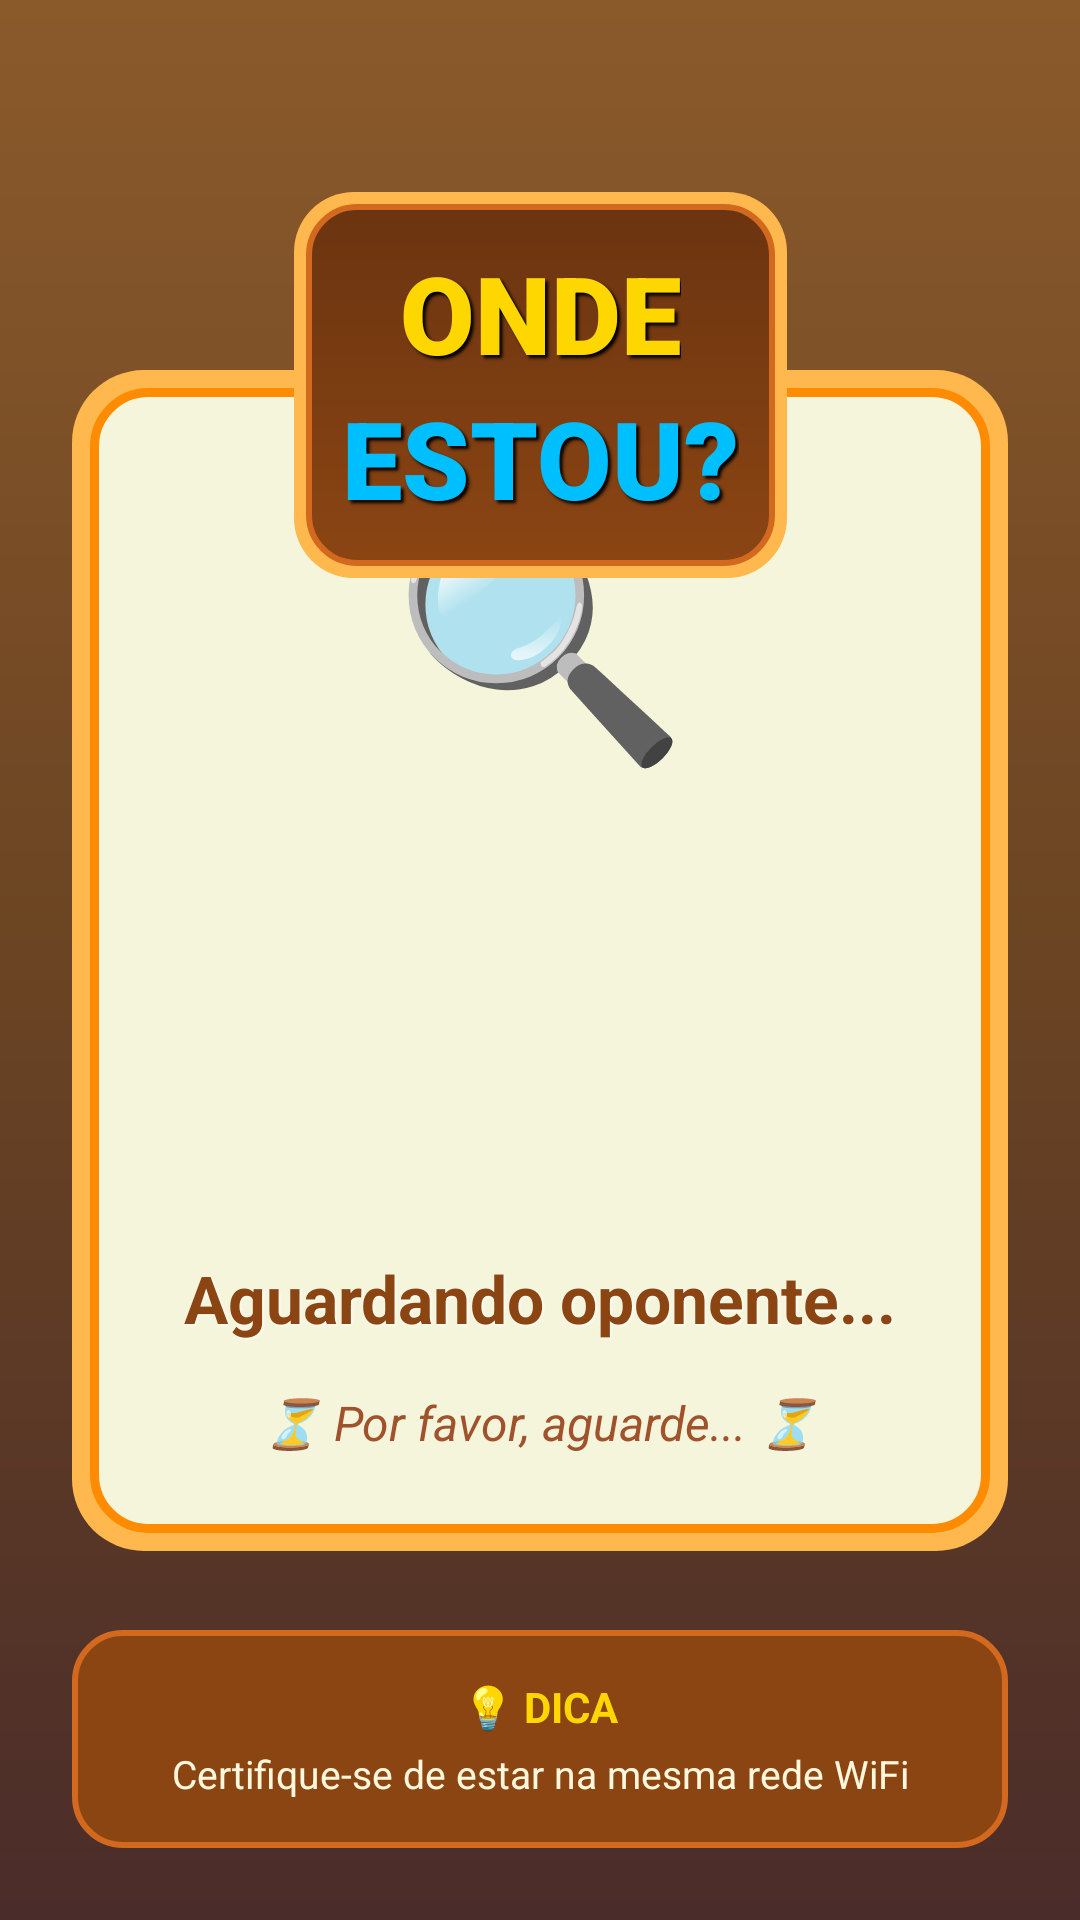

Android layout source for this screen:
<!-- AndroidManifest.xml: application theme Theme.WhereAmI -->
<!-- res/layout/activity_waiting.xml -->
<?xml version="1.0" encoding="utf-8"?>
<androidx.constraintlayout.widget.ConstraintLayout xmlns:android="http://schemas.android.com/apk/res/android"
    xmlns:app="http://schemas.android.com/apk/res-auto"
    android:layout_width="match_parent"
    android:layout_height="match_parent"
    android:background="@drawable/bg_gradient"
    android:padding="24dp">

    
    <LinearLayout
        android:id="@+id/logoLayout"
        android:layout_width="wrap_content"
        android:layout_height="wrap_content"
        android:background="@drawable/logo_bg"
        android:orientation="vertical"
        android:padding="16dp"
        android:elevation="12dp"
        app:layout_constraintTop_toTopOf="parent"
        app:layout_constraintStart_toStartOf="parent"
        app:layout_constraintEnd_toEndOf="parent"
        android:layout_marginTop="40dp">

        <TextView
            android:layout_width="wrap_content"
            android:layout_height="wrap_content"
            android:text="ONDE"
            android:textSize="36sp"
            android:textStyle="bold"
            android:textColor="#FFD700"
            android:shadowColor="#000000"
            android:shadowDx="3"
            android:shadowDy="3"
            android:shadowRadius="2"
            android:fontFamily="sans-serif-black"
            android:layout_gravity="center"/>

        <TextView
            android:layout_width="wrap_content"
            android:layout_height="wrap_content"
            android:text="ESTOU?"
            android:textSize="36sp"
            android:textStyle="bold"
            android:textColor="#00BFFF"
            android:shadowColor="#000000"
            android:shadowDx="3"
            android:shadowDy="3"
            android:shadowRadius="2"
            android:fontFamily="sans-serif-black"
            android:layout_gravity="center"/>
    </LinearLayout>

    
    <androidx.constraintlayout.widget.ConstraintLayout
        android:id="@+id/ipPanel"
        android:layout_width="0dp"
        android:layout_height="wrap_content"
        android:background="@drawable/waiting_panel"
        android:padding="20dp"
        android:elevation="10dp"
        android:visibility="gone"
        app:layout_constraintTop_toBottomOf="@id/logoLayout"
        app:layout_constraintStart_toStartOf="parent"
        app:layout_constraintEnd_toEndOf="parent"
        android:layout_marginTop="24dp">

        <TextView
            android:id="@+id/tvIpLabel"
            android:layout_width="wrap_content"
            android:layout_height="wrap_content"
            android:text="📡 SEU IP LOCAL:"
            android:textSize="16sp"
            android:textStyle="bold"
            android:textColor="#8B4513"
            app:layout_constraintTop_toTopOf="parent"
            app:layout_constraintStart_toStartOf="parent"
            app:layout_constraintEnd_toEndOf="parent"/>

        <TextView
            android:id="@+id/tvIpAddress"
            android:layout_width="wrap_content"
            android:layout_height="wrap_content"
            android:text="192.168.0.100"
            android:textSize="28sp"
            android:textStyle="bold"
            android:textColor="#FF8C00"
            android:fontFamily="monospace"
            android:shadowColor="#FFFFFF"
            android:shadowDx="1"
            android:shadowDy="1"
            android:shadowRadius="2"
            app:layout_constraintTop_toBottomOf="@id/tvIpLabel"
            app:layout_constraintStart_toStartOf="parent"
            app:layout_constraintEnd_toEndOf="parent"
            android:layout_marginTop="8dp"/>

        <TextView
            android:id="@+id/tvIpInstruction"
            android:layout_width="0dp"
            android:layout_height="wrap_content"
            android:text="👇 Compartilhe este IP com seu oponente"
            android:textSize="13sp"
            android:textColor="#A0522D"
            android:textStyle="italic"
            android:textAlignment="center"
            app:layout_constraintTop_toBottomOf="@id/tvIpAddress"
            app:layout_constraintStart_toStartOf="parent"
            app:layout_constraintEnd_toEndOf="parent"
            android:layout_marginTop="8dp"/>

    </androidx.constraintlayout.widget.ConstraintLayout>

    
    <androidx.constraintlayout.widget.ConstraintLayout
        android:id="@+id/waitingPanel"
        android:layout_width="0dp"
        android:layout_height="wrap_content"
        android:background="@drawable/waiting_panel"
        android:padding="32dp"
        android:elevation="8dp"
        app:layout_constraintTop_toTopOf="parent"
        app:layout_constraintBottom_toBottomOf="parent"
        app:layout_constraintStart_toStartOf="parent"
        app:layout_constraintEnd_toEndOf="parent"
        app:layout_constraintWidth_max="400dp">

        
        <TextView
            android:id="@+id/tvIcon"
            android:layout_width="wrap_content"
            android:layout_height="wrap_content"
            android:text="🔍"
            android:textSize="80sp"
            app:layout_constraintTop_toTopOf="parent"
            app:layout_constraintStart_toStartOf="parent"
            app:layout_constraintEnd_toEndOf="parent"/>

        
        <ProgressBar
            android:id="@+id/progressBar"
            android:layout_width="100dp"
            android:layout_height="100dp"
            android:indeterminate="true"
            android:indeterminateTint="#FF8C00"
            app:layout_constraintTop_toBottomOf="@id/tvIcon"
            app:layout_constraintStart_toStartOf="parent"
            app:layout_constraintEnd_toEndOf="parent"
            android:layout_marginTop="24dp"/>

        
        <TextView
            android:id="@+id/tvStatus"
            android:layout_width="wrap_content"
            android:layout_height="wrap_content"
            android:text="Aguardando oponente..."
            android:textSize="22sp"
            android:textStyle="bold"
            android:textColor="#8B4513"
            android:textAlignment="center"
            android:shadowColor="#FFFFFF"
            android:shadowDx="1"
            android:shadowDy="1"
            android:shadowRadius="2"
            app:layout_constraintTop_toBottomOf="@id/progressBar"
            app:layout_constraintStart_toStartOf="parent"
            app:layout_constraintEnd_toEndOf="parent"
            android:layout_marginTop="32dp"/>

        
        <TextView
            android:id="@+id/tvSubtitle"
            android:layout_width="wrap_content"
            android:layout_height="wrap_content"
            android:text="⏳ Por favor, aguarde... ⏳"
            android:textSize="16sp"
            android:textColor="#A0522D"
            android:textStyle="italic"
            android:textAlignment="center"
            app:layout_constraintTop_toBottomOf="@id/tvStatus"
            app:layout_constraintStart_toStartOf="parent"
            app:layout_constraintEnd_toEndOf="parent"
            android:layout_marginTop="16dp"/>

    </androidx.constraintlayout.widget.ConstraintLayout>

    
    <androidx.constraintlayout.widget.ConstraintLayout
        android:id="@+id/tipPanel"
        android:layout_width="0dp"
        android:layout_height="wrap_content"
        android:background="@drawable/title_bg"
        android:padding="16dp"
        android:elevation="4dp"
        app:layout_constraintBottom_toBottomOf="parent"
        app:layout_constraintStart_toStartOf="parent"
        app:layout_constraintEnd_toEndOf="parent"
        android:layout_marginBottom="0dp">

        <TextView
            android:id="@+id/tvTipTitle"
            android:layout_width="wrap_content"
            android:layout_height="wrap_content"
            android:text="💡 DICA"
            android:textSize="14sp"
            android:textStyle="bold"
            android:textColor="#FFD700"
            app:layout_constraintTop_toTopOf="parent"
            app:layout_constraintStart_toStartOf="parent"
            app:layout_constraintEnd_toEndOf="parent"/>

        <TextView
            android:id="@+id/tvTipText"
            android:layout_width="0dp"
            android:layout_height="wrap_content"
            android:text="Certifique-se de estar na mesma rede WiFi"
            android:textSize="13sp"
            android:textColor="#FFF8DC"
            android:textAlignment="center"
            app:layout_constraintTop_toBottomOf="@id/tvTipTitle"
            app:layout_constraintStart_toStartOf="parent"
            app:layout_constraintEnd_toEndOf="parent"
            android:layout_marginTop="4dp"/>

    </androidx.constraintlayout.widget.ConstraintLayout>

</androidx.constraintlayout.widget.ConstraintLayout>
<!-- resources referenced by this layout -->
<resources>
  <!-- drawable bg_gradient (drawable) -->
  <?xml version="1.0" encoding="utf-8"?>
  <shape xmlns:android="http://schemas.android.com/apk/res/android">
      <gradient
          android:angle="90"
          android:startColor="#4A2C2A"
          android:centerColor="#6B4423"
          android:endColor="#8B5A2B"
          android:type="linear" />
  </shape>
  <!-- drawable logo_bg (drawable) -->
  <?xml version="1.0" encoding="utf-8"?>
  <layer-list xmlns:android="http://schemas.android.com/apk/res/android">
      
      <item>
          <shape android:shape="rectangle">
              <solid android:color="#FFB84D"/>
              <corners android:radius="20dp"/>
          </shape>
      </item>
      
      <item android:top="4dp" android:bottom="4dp" android:left="4dp" android:right="4dp">
          <shape android:shape="rectangle">
              <gradient
                  android:angle="90"
                  android:startColor="#8B4513"
                  android:endColor="#6B3410"
                  android:type="linear"/>
              <corners android:radius="16dp"/>
              <stroke android:width="2dp" android:color="#D2691E"/>
          </shape>
      </item>
  </layer-list>
  <!-- drawable title_bg (drawable) -->
  <?xml version="1.0" encoding="utf-8"?>
  <shape xmlns:android="http://schemas.android.com/apk/res/android">
      <solid android:color="#8B4513"/>
      <corners android:radius="16dp"/>
      <stroke android:width="2dp" android:color="#D2691E"/>
  </shape>
  <!-- drawable waiting_panel (drawable) -->
  <?xml version="1.0" encoding="utf-8"?>
  <layer-list xmlns:android="http://schemas.android.com/apk/res/android">
      
      <item>
          <shape android:shape="rectangle">
              <solid android:color="#FFB84D"/>
              <corners android:radius="24dp"/>
          </shape>
      </item>
      
      <item android:top="6dp" android:bottom="6dp" android:left="6dp" android:right="6dp">
          <shape android:shape="rectangle">
              <solid android:color="#F5F5DC"/>
              <corners android:radius="18dp"/>
              <stroke android:width="3dp" android:color="#FF8C00"/>
          </shape>
      </item>
  </layer-list>
</resources>
